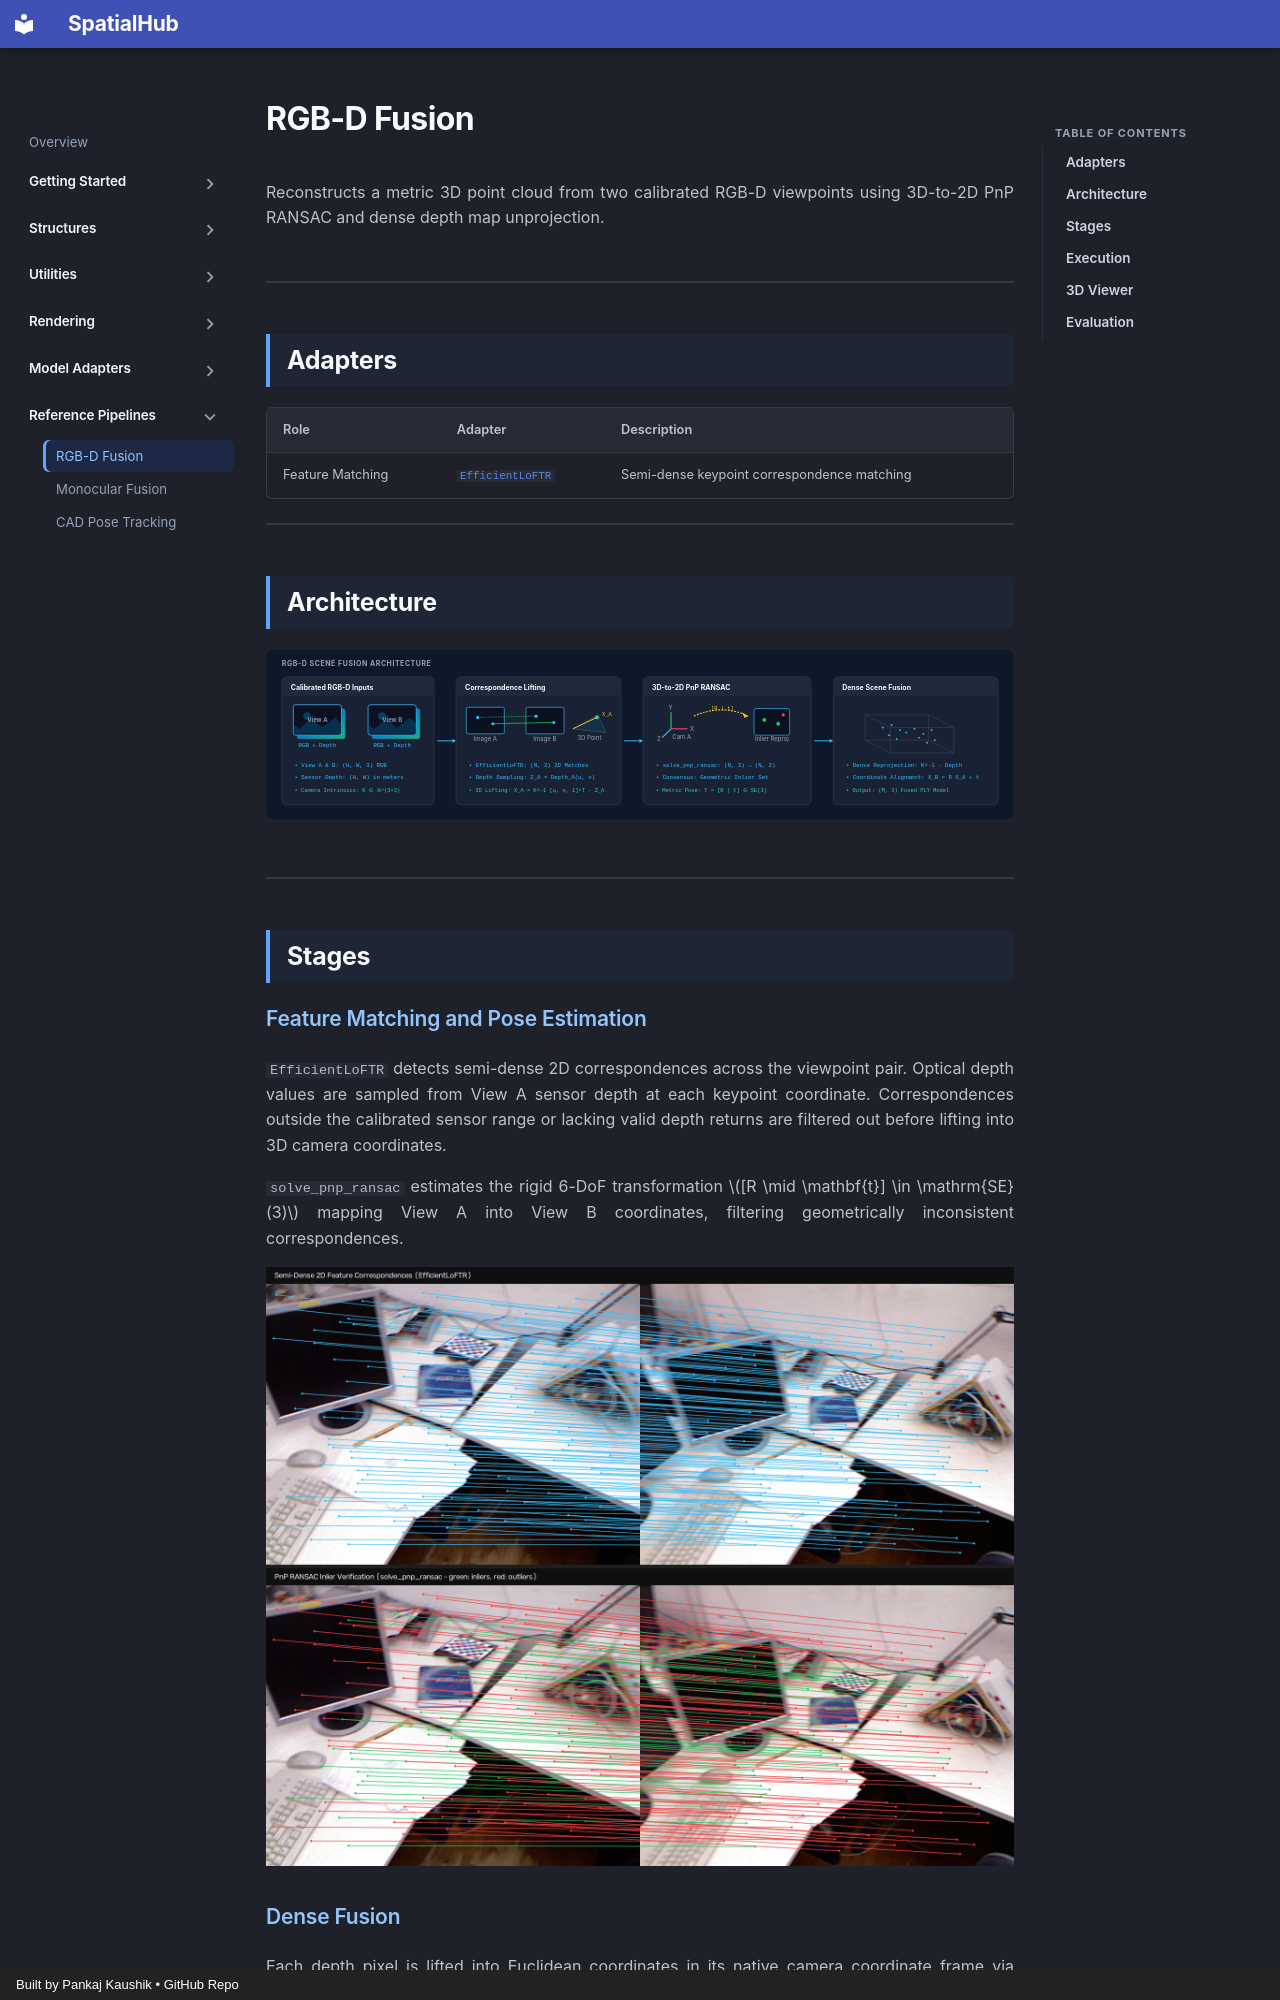

repository: spatialhub-ai/spatialhub · page: pipelines/rgbd_fusion/index.html · generator: mkdocs · copyright: Built by Pankaj Kaushik • GitHub Repo

# RGB-D Fusion

Reconstructs a metric 3D point cloud from two calibrated RGB-D viewpoints using 3D-to-2D PnP RANSAC and dense depth map unprojection.

---

## Adapters

| Role | Adapter | Description |
| :--- | :--- | :--- |
| Feature Matching | [`EfficientLoFTR`](../models/eloftr.md) | Semi-dense keypoint correspondence matching |

---

## Architecture

![RGB-D Fusion Architecture](../assets/rgbd_fusion_workflow.svg)

---

## Stages

### Feature Matching and Pose Estimation

`EfficientLoFTR` detects semi-dense 2D correspondences across the viewpoint pair. Optical depth values are sampled from View A sensor depth at each keypoint coordinate. Correspondences outside the calibrated sensor range or lacking valid depth returns are filtered out before lifting into 3D camera coordinates.

`solve_pnp_ransac` estimates the rigid 6-DoF transformation $[R \mid \mathbf{t}] \in \mathrm{SE}(3)$ mapping View A into View B coordinates, filtering geometrically inconsistent correspondences.

![RGB-D Pipeline Stages](../assets/rgbd_stages.png)

### Dense Fusion

Each depth pixel is lifted into Euclidean coordinates in its native camera coordinate frame via `unproject_depth_map`. Dense points from View A are aligned into View B coordinates using the estimated rigid transformation matrix $T$:

$$\mathbf{X}_B = R \mathbf{X}_A + \mathbf{t}$$

The aligned coordinates are merged with View B points, along with their native RGB color values, and exported to `.ply` format.

---

## Execution
